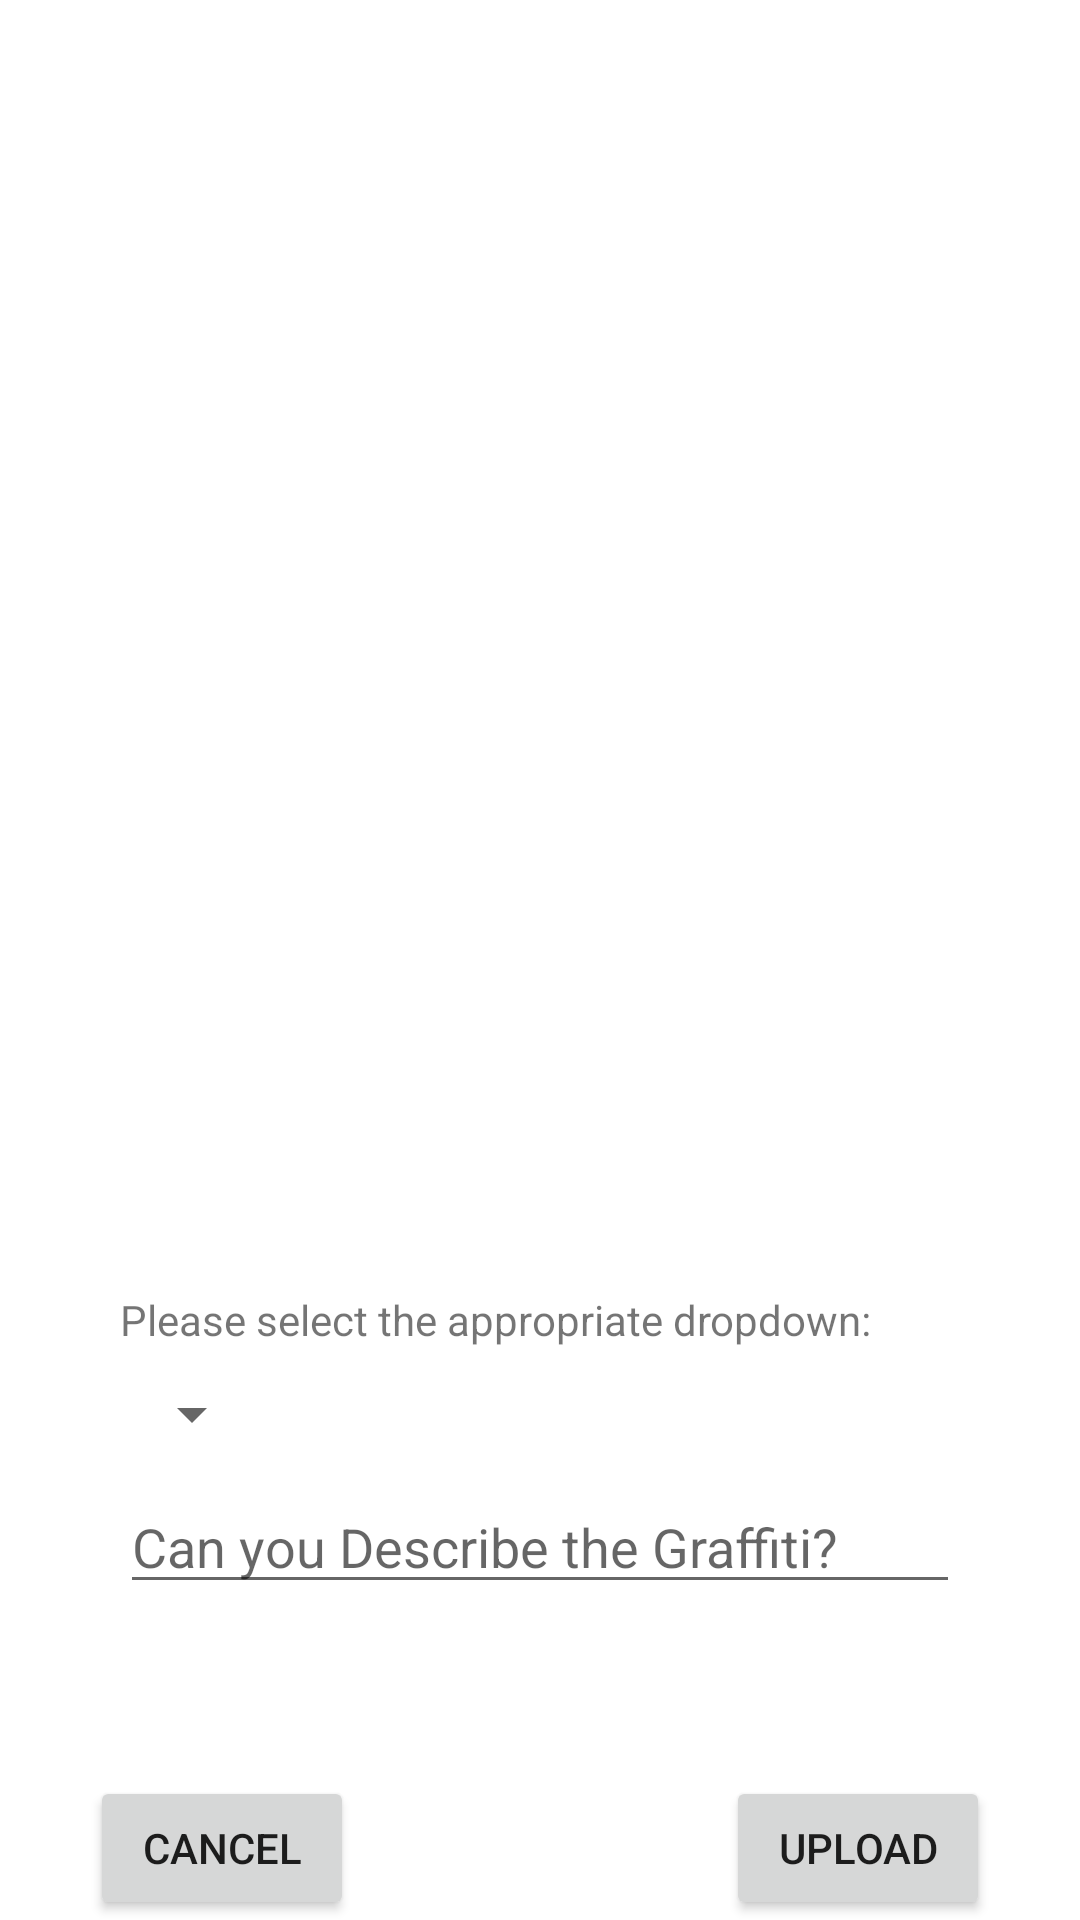

This screen was rendered from an Android layout file. Write that file and the resources it references.
<!-- AndroidManifest.xml: application theme Theme.AntiGraffiti -->
<!-- res/layout/activity_upload_image.xml -->
<?xml version="1.0" encoding="utf-8"?>
<androidx.constraintlayout.widget.ConstraintLayout xmlns:android="http://schemas.android.com/apk/res/android"
    xmlns:app="http://schemas.android.com/apk/res-auto"
    xmlns:tools="http://schemas.android.com/tools"
    android:layout_width="match_parent"
    android:layout_height="match_parent"
    tools:context=".UploadImage">


    <RelativeLayout
        android:id="@+id/relativeLayout"
        android:layout_width="match_parent"
        android:layout_height="match_parent"
        app:layout_constraintBottom_toBottomOf="parent"
        app:layout_constraintEnd_toEndOf="parent"
        app:layout_constraintStart_toStartOf="parent"
        app:layout_constraintTop_toTopOf="parent">

        <ImageView
            android:id="@+id/previewImage"
            android:layout_width="match_parent"
            android:layout_height="400dp"
            tools:ignore="ContentDescription" />
        <TextView
            android:textColor="#565050"
            android:textSize="15sp"
            android:layout_width="wrap_content"
            android:layout_height="wrap_content"
            android:layout_marginTop="10dp"
            android:layout_marginStart="40dp"
            android:textStyle="bold"
            android:id="@+id/address"
            android:layout_below="@id/previewImage"
            />
        <ProgressBar
            android:id="@+id/idPBLoading"
            android:layout_width="wrap_content"
            android:layout_height="wrap_content"
            android:layout_margin="20dp"
            android:visibility="gone"
            app:layout_constraintHorizontal_bias="0.5"
            app:layout_constraintVertical_bias="0.5" />
        <TextView
            android:id="@+id/spinnerHeader"
            android:layout_width="wrap_content"
            android:layout_height="wrap_content"
            android:layout_below="@id/address"
            android:layout_marginStart="40dp"
            android:text="@string/please_select_the_appropriate_dropdown"/>
        <Spinner
            android:id="@+id/dropDown"
            android:layout_width="wrap_content"
            android:layout_height="wrap_content"
            android:layout_below="@id/spinnerHeader"
            android:layout_marginTop="10dp"
            android:layout_marginStart="40dp"/>
        <EditText
            android:id="@+id/desGraffiti"
            android:layout_width="match_parent"
            android:layout_height="wrap_content"
            android:layout_below="@id/dropDown"
            android:layout_marginTop="10dp"
            android:layout_marginRight="40dp"
            android:layout_marginLeft="40dp"
            android:hint="@string/can_you_describe_the_graffiti"
            android:inputType="text"
            tools:ignore="Autofill" />
        <Button
            android:text="@string/cancel"
            android:layout_width="wrap_content"
            android:layout_height="wrap_content"
            android:id="@+id/cancelBtn"
            android:layout_alignParentBottom="true"
            android:layout_marginStart="30dp"
            android:layout_alignParentStart="true"
            tools:ignore="RelativeOverlap" />
        <Button
            android:id="@+id/uploadBtn"
            android:layout_width="wrap_content"
            android:layout_height="wrap_content"
            android:text="@string/upload"
            android:layout_alignParentEnd="true"
            android:layout_alignParentBottom="true"
            android:layout_marginEnd="30dp"
            tools:ignore="RelativeOverlap" />
    </RelativeLayout>
</androidx.constraintlayout.widget.ConstraintLayout>
<!-- resources referenced by this layout -->
<resources>
  <string name="can_you_describe_the_graffiti">Can you Describe the Graffiti?</string>
  <string name="cancel">Cancel</string>
  <string name="please_select_the_appropriate_dropdown">Please select the appropriate dropdown:</string>
  <string name="upload">Upload</string>
  <style name="Theme.AntiGraffiti" parent="Theme.MaterialComponents.DayNight.DarkActionBar">
          
          <item name="colorPrimary">@color/purple_500</item>
          <item name="colorPrimaryVariant">@color/purple_700</item>
          <item name="colorOnPrimary">@color/white</item>
          
          <item name="colorSecondary">@color/teal_200</item>
          <item name="colorSecondaryVariant">@color/teal_700</item>
          <item name="colorOnSecondary">@color/black</item>
          
          <item name="android:statusBarColor">?attr/colorPrimaryVariant</item>
          
      </style>
  <!-- not gathered from this repository: default colours our renderer supplied (Android Studio template values) -->
  <color name="purple_500">#FF6200EE</color>
  <color name="purple_700">#FF3700B3</color>
  <color name="teal_200">#FF03DAC5</color>
  <color name="teal_700">#FF018786</color>
  <color name="black">#FF000000</color>
  <color name="white">#FFFFFFFF</color>
</resources>
